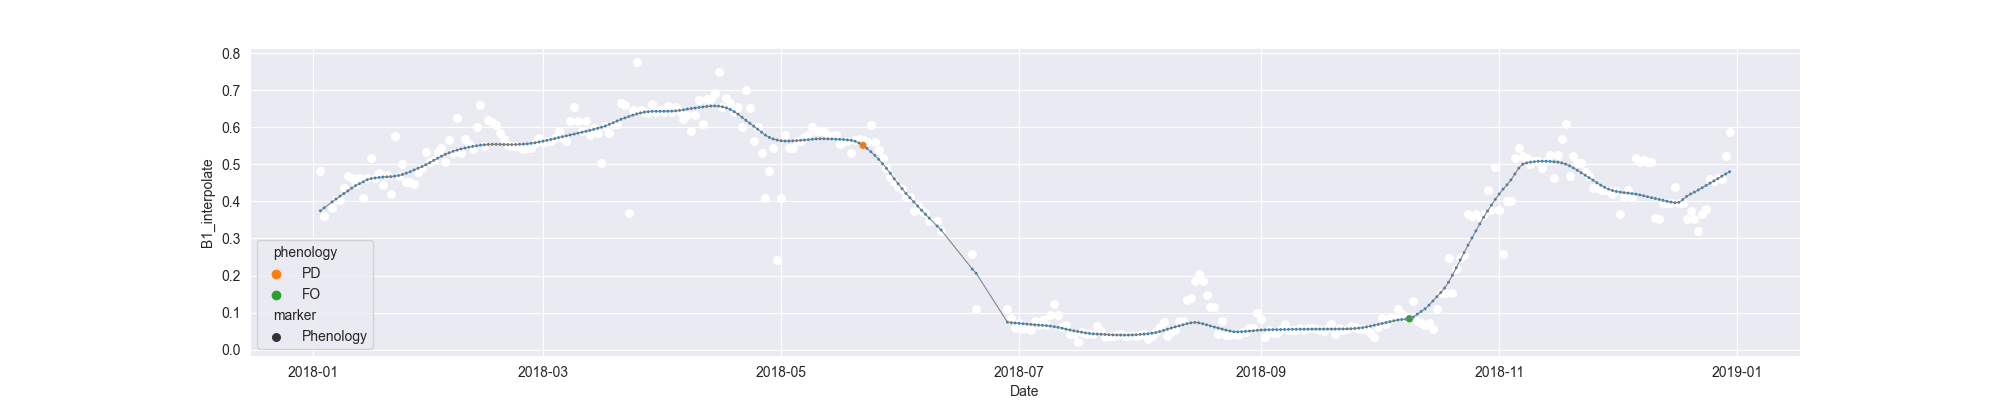

The table this chart was drawn from, first rows:
system:time_start, B1, B1_interpolate, B1_phenology
2018-01-03, 0.4813, 0.4813, 
2018-01-04, 0.3599, 0.3599, 
2018-01-05, , , 
2018-01-06, , 0.3825, 
2018-01-07, , 0.4051, 
2018-01-08, 0.4051, 0.4051, 
2018-01-09, , 0.4371, 
2018-01-10, 0.469, 0.469, 
2018-01-11, , 0.4642, 
2018-01-12, , 0.4476, 
2018-01-13, 0.4642, 0.4642, 
2018-01-14, 0.4097, 0.4097, 
2018-01-15, , 0.4629, 
2018-01-16, 0.5162, 0.5162, 
2018-01-17, , 0.4629, 
2018-01-18, , 0.4767, 
2018-01-19, 0.4434, 0.4434, 
2018-01-20, 0.4704, 0.4704, 
2018-01-21, 0.4207, 0.4207, 
2018-01-22, 0.5766, 0.5766, 
2018-01-23, 0.4698, 0.4698, 
2018-01-24, , 0.5001, 
2018-01-25, , 0.4538, 
2018-01-26, 0.4538, 0.4538, 
2018-01-27, 0.4475, 0.4475, 
2018-01-28, , 0.4787, 
2018-01-29, , 0.4911, 
2018-01-30, 0.5348, 0.5348, 
2018-01-31, , 0.5074, 
2018-02-01, , 0.5111, 
2018-02-02, , 0.5348, 
2018-02-03, , 0.5445, 
2018-02-04, 0.5074, 0.5074, 
2018-02-05, , 0.5665, 
2018-02-06, , 0.5314, 
2018-02-07, 0.6257, 0.6257, 
2018-02-08, 0.5314, 0.5314, 
2018-02-09, 0.5694, 0.5694, 
2018-02-10, , 0.5558, 
2018-02-11, 0.5422, 0.5422, 
2018-02-12, , 0.6018, 
2018-02-13, 0.6614, 0.6614, 
2018-02-14, 0.5505, 0.5505, 
2018-02-15, 0.6209, 0.6209, 
2018-02-16, , 0.6132, 
2018-02-17, 0.6055, 0.6055, 
2018-02-18, 0.5848, 0.5848, 
2018-02-19, 0.5691, 0.5691, 
2018-02-20, 0.5515, 0.5515, 
2018-02-21, , 0.5505, 
2018-02-22, 0.5496, 0.5496, 
2018-02-23, , 0.5458, 
2018-02-24, 0.5419, 0.5419, 
2018-02-25, 0.5444, 0.5444, 
2018-02-26, , 0.5444, 
2018-02-27, , 0.5578, 
2018-02-28, 0.5711, 0.5711, 
2018-03-01, , 0.5608, 
2018-03-02, , 0.5637, 
2018-03-03, , 0.5642, 
... 302 more rows
